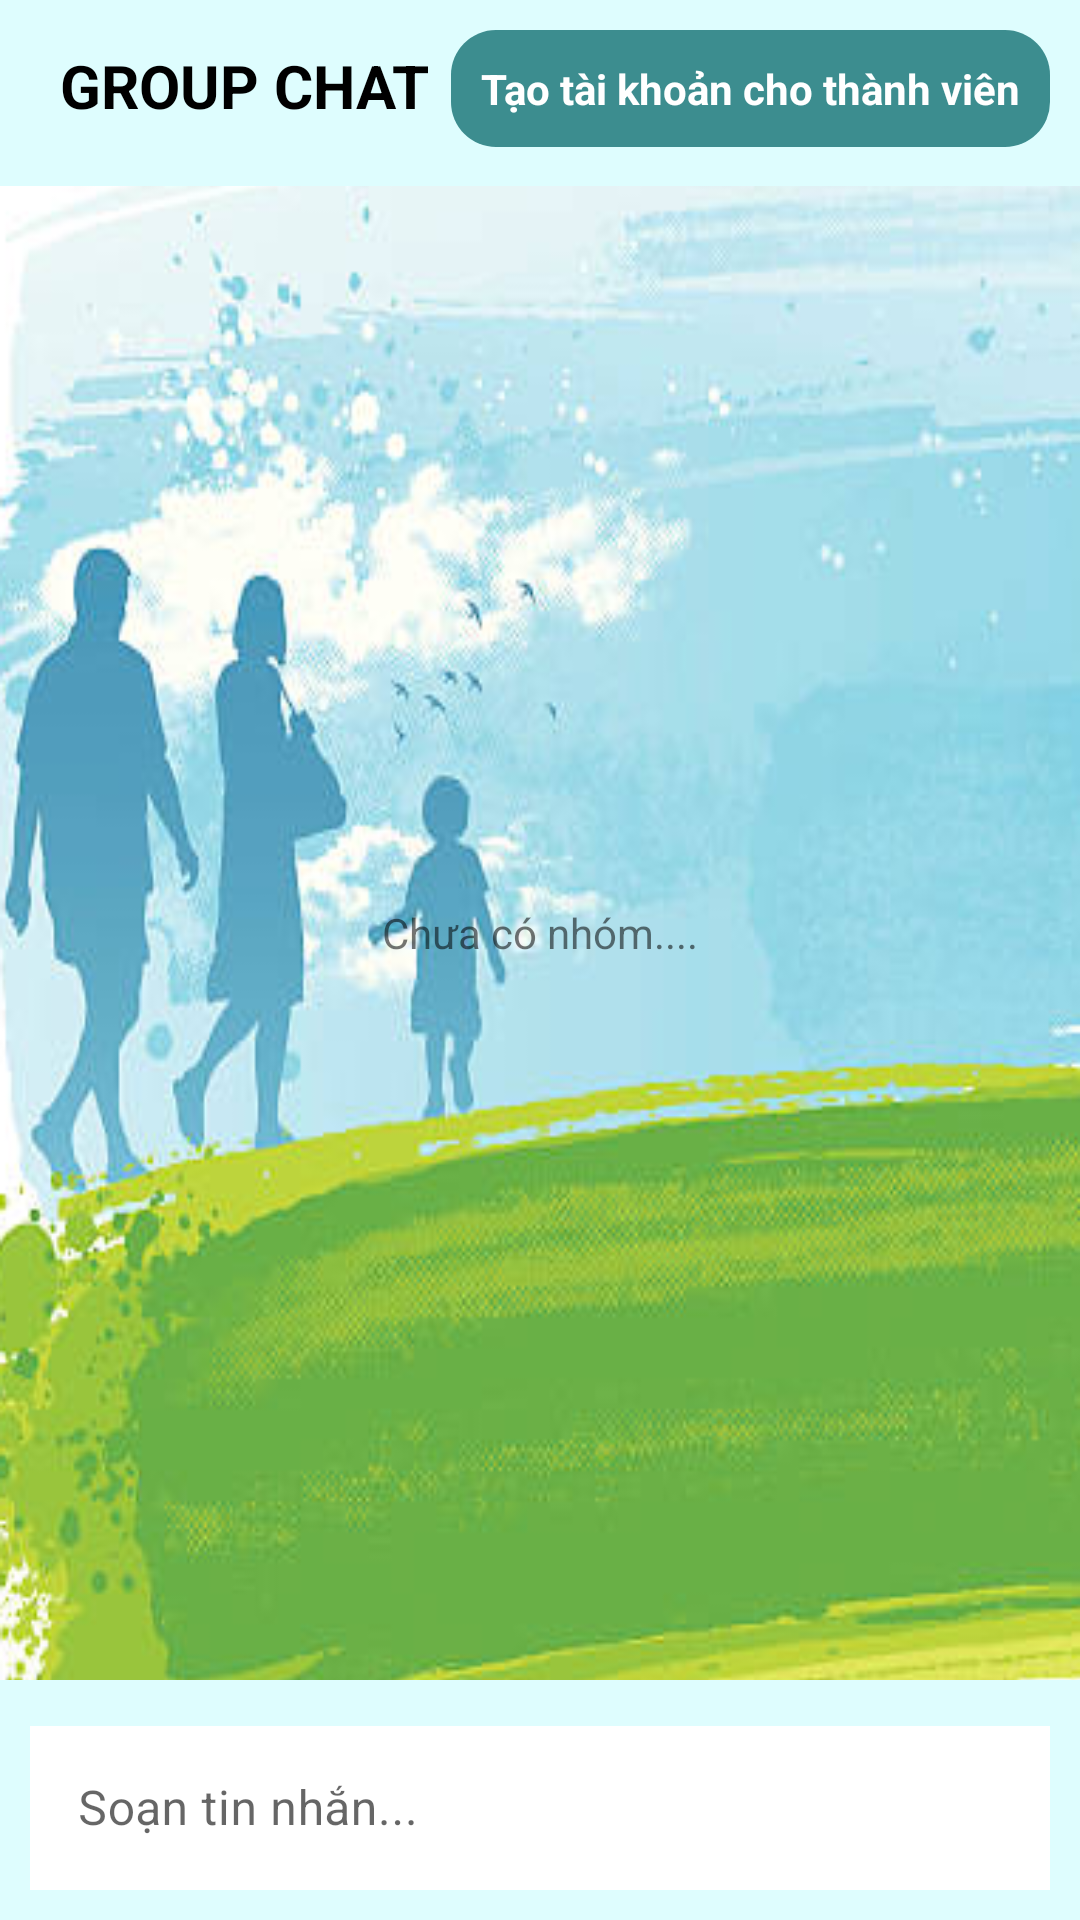

Layout XML and referenced resources for this Android screen:
<!-- AndroidManifest.xml: application theme Theme.FtracerProject -->
<!-- res/layout/fragment_chat.xml -->
<?xml version="1.0" encoding="utf-8"?>
<RelativeLayout xmlns:android="http://schemas.android.com/apk/res/android"
    xmlns:app="http://schemas.android.com/apk/res-auto"
    xmlns:tools="http://schemas.android.com/tools"
    android:id="@+id/frameLayout2"
    android:layout_width="match_parent"
    android:layout_height="match_parent"
    android:background="@drawable/background"
    tools:context=".fragment.ChatFragment">

    
    <RelativeLayout
        android:id="@+id/layout2"
        android:layout_width="match_parent"
        android:background="#DEFDFE"
        android:layout_height="wrap_content">

        <TextView
            android:id="@+id/dangkytv"
            android:layout_width="wrap_content"
            android:layout_height="wrap_content"
            android:layout_marginStart="10dp"
            android:layout_marginTop="10dp"
            android:layout_marginEnd="10dp"
            android:textStyle="bold"

            android:layout_marginBottom="10dp"
            android:layout_alignParentRight="true"
            android:background="@drawable/topradius1"
            android:padding="10dp"
            android:text="Tạo tài khoản cho thành viên"
            android:textColor="@color/white" />
        <TextView
            android:id="@+id/tvGroupchat"
            android:layout_width="wrap_content"
            android:layout_height="wrap_content"
            android:layout_marginStart="10dp"
            android:layout_marginTop="5dp"
            android:layout_marginEnd="10dp"
            android:layout_marginBottom="10dp"
            android:padding="10dp"
            android:textStyle="bold"

            android:textSize="20dp"
            android:text="GROUP CHAT"
            android:layout_alignParentLeft="true"
            android:textColor="@color/purple_700" />
    </RelativeLayout>


    <RelativeLayout
        android:id="@+id/layout3"
        android:background="#DEFDFE"
        android:layout_width="match_parent"
        android:layout_alignParentBottom="true"
        android:layout_height="80dp"
        >

        <com.google.android.material.textfield.TextInputLayout
            android:id="@+id/textInputLayout"
            style="@style/Widget.MaterialComponents.TextInputLayout.OutlinedBox"
            android:layout_width="340dp"
            android:layout_height="wrap_content"
            android:layout_alignParentBottom="true"
            android:layout_margin="10dp"
            android:layout_marginTop="24dp"
            android:focusableInTouchMode="true"
            android:hint="Soạn tin nhắn..."
            android:textStyle="bold"
            app:counterMaxLength="100"
            app:endIconMode="clear_text">

            <com.google.android.material.textfield.TextInputEditText
                android:id="@+id/edUserName"
                android:background="@color/white"
                android:layout_width="match_parent"
                android:layout_height="match_parent"
                android:maxLength="100"
                />
        </com.google.android.material.textfield.TextInputLayout>

        <ImageButton
            android:id="@+id/btnsend"
            android:layout_width="30dp"
            android:layout_height="30dp"
            android:layout_alignParentBottom="true"
            android:layout_marginBottom="25dp"
            android:onClick="clear"
            android:layout_toRightOf="@id/textInputLayout"
            android:background="@drawable/baseline_send_24" />

    </RelativeLayout>

    <RelativeLayout
        android:id="@+id/layout1"
        android:layout_below="@id/layout2"
        android:layout_width="match_parent"
        android:layout_above="@id/layout3"
        android:layout_height="570dp">

        <TextView
            android:id="@+id/textView8"
            android:layout_width="wrap_content"
            android:layout_height="wrap_content"
            android:layout_centerInParent="true"
            android:text="Chưa có nhóm...." />

        <androidx.recyclerview.widget.RecyclerView
            android:id="@+id/rcvChat"
            android:layout_width="match_parent"
            android:layout_height="wrap_content"

            android:layout_marginTop="2dp" />
    </RelativeLayout>
</RelativeLayout>
<!-- resources referenced by this layout -->
<resources>
  <color name="purple_700">#FF000000</color>
  <color name="white">#FFFFFFFF</color>
  <!-- drawable background: png bitmap (drawable, 272657 bytes) -->
  <!-- drawable topradius1 (drawable) -->
  <?xml version="1.0" encoding="utf-8"?>
  <shape xmlns:android="http://schemas.android.com/apk/res/android">
      <solid android:color="@color/colbt" />
      <corners android:radius="15dp" />
  </shape>
  <style name="Theme.FtracerProject" parent="Theme.MaterialComponents.DayNight.NoActionBar">
          
          <item name="colorPrimary">@color/purple_500</item>
          <item name="colorPrimaryVariant">@color/purple_700</item>
          <item name="colorOnPrimary">@color/white</item>
          
          <item name="colorSecondary">@color/teal_200</item>
          <item name="colorSecondaryVariant">@color/teal_700</item>
          <item name="colorOnSecondary">@color/black</item>
          
          <item name="android:statusBarColor">?attr/colorPrimaryVariant</item>
          
      </style>
  <color name="colbt">#3C8D8F</color>
  <color name="purple_500">#3C8D8F</color>
  <color name="teal_200">#FF03DAC5</color>
  <color name="teal_700">#FF018786</color>
  <color name="black">#FF000000</color>
</resources>
